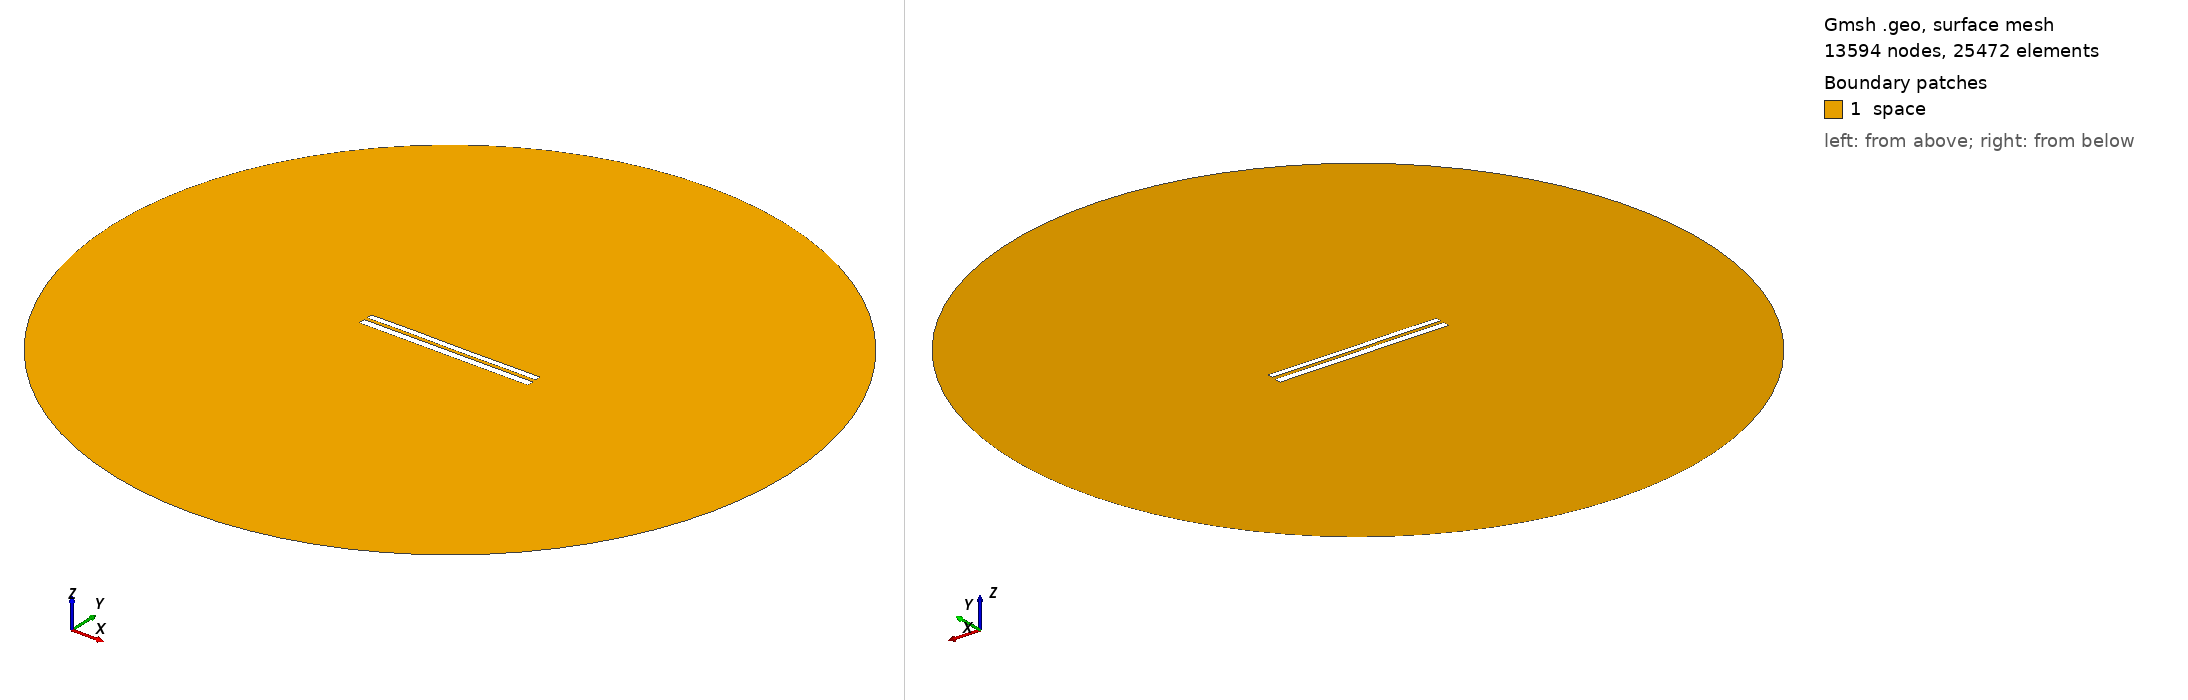

Gmsh geometry script, surface-meshed: 13594 nodes, 25472 surface elements. Boundary patches (legend numbers): 1 space. Left view from above one corner, right view from below the opposite corner. Legend entries are the model's physical surfaces. The drawing asked Gmsh for element sizes between 1% and 20% of the model's largest extent; the script's own settings can give other sizes.

=== 7319.geo (drawn) ===
//---------------------------------------
// Geometry kernel
//---------------------------------------

SetFactory("OpenCASCADE");



//---------------------------------------
// Parameters of the geometry
//---------------------------------------

// Overetch of the upper plate
overetch = 0.25;

// Distance between the plates
distance = 1.75;

// Discretization over the x axis (for the deformation)
nx = 50; 

// Length of the plate
L = 100 - overetch; 

// Number of modes
n = 4; 

// 1st mode coefficient
coeff(1) = 0.07499999999999998;
beta(1) = 0.596864 * 3.1415926535 / L;

// 2nd mode coefficient
coeff(2) = 0.0;
beta(2) = 1.49418 * 3.1415926535 / L;

// 3rd mode coefficient
coeff(3) = 0.07499999999999998;
beta(3) = 2.50025 * 3.1415926535 / L;

// 4th mode coefficient
coeff(4) = 0.07499999999999998;
beta(4) = 3.49999 * 3.1415926535 / L;



//---------------------------------------
// Upper plate (deformed rectangle)
//---------------------------------------

// Coordiantes of the upper plate
xmin = -50;
xmax = 50 - overetch;

// Height of the upper plate
yheight = 4 - 2 * overetch;

// Indexes of the points
UpperID[] = {};
LowerID[] = {};
LeftID[] = {};
RightID[] = {};

// Point index
p = 1;

// Horizontal edges
For i In {1:nx}
    x = xmin + (i-1)*(xmax - xmin)/(nx-1);

    y_bottom = distance / 2 + overetch;
    For j In {1:n}
        C = (Cosh(beta(j)*L) + Cos(beta(j)*L)) / (Sinh(beta(j)*L) + Sin(beta(j)*L));
        y_bottom  = y_bottom + coeff(j) * (Cosh(beta(j)*(x+50)) - Cos(beta(j)*(x+50)) - C * (Sinh(beta(j)*(x+50)) - Sin(beta(j)*(x+50))));
    EndFor

    y_top = y_bottom + yheight;

    Point(p) = {x, y_top, 0, 1.0};
    UpperID[i] = p;
    p = p + 1;

    Point(p) = {x, y_bottom, 0, 1.0};
    LowerID[i] = p;
    p = p + 1;
EndFor

// Create point lists
UpperPts[] = {}; LowerPts[] = {};
For i In {1:nx}
  UpperPts[] += {UpperID[i]};
  LowerPts[] += {LowerID[i]};
EndFor

// Build splines
Spline(1) = {UpperPts[]};
Spline(2) = {LowerPts[]};
Line(3) = {LowerPts[nx-1], UpperPts[nx-1]};
Line(4) = {LowerPts[0], UpperPts[0]};

// Build the plane surface
Curve Loop(1) = {2, 3, -1, -4};
Plane Surface(1) = {1};



//---------------------------------------
// Lower plate (rectangle)
//---------------------------------------

// Vertices
Point(1001) = {-50, -1, 0, 1.0};
Point(1002) = { 50, -1, 0, 1.0};
Point(1003) = { 50,  -5, 0, 1.0};
Point(1004) = {-50,  -5, 0, 1.0};

// Edges
Line(5) = {1001, 1002};
Line(6) = {1002, 1003};
Line(7) = {1003, 1004};
Line(8) = {1004, 1001};

// Plane surface
Line Loop(2) = {5, 6, 7, 8};
Plane Surface(2) = {2}; 



//---------------------------------------
// Outer (fictious) boundary
//---------------------------------------

// Points
Point(1005) = {0, 0, 0};       // Center
Point(1006) = {200, 0, 0};     // Start point
Point(1007) = {0, 200, 0};     // 90 degrees
Point(1008) = {-200, 0, 0};    // 180 degrees
Point(1009) = {0, -200, 0};    // 270 degrees

// Circle arcs (each needs start, center, end)
Circle(9) = {1006, 1005, 1007};
Circle(10) = {1007, 1005, 1008};
Circle(11) = {1008, 1005, 1009};
Circle(12) = {1009, 1005, 1006};

// Plane surface for the entire domain
Curve Loop(3) = {9, 10, 11, 12};
Surface(3) = {3};

// Subtract the plates from the whole domain to obtain the actual domain where we want to solve the equations
BooleanDifference{ Surface{3}; Delete; }{ Surface{1}; Surface{2}; Delete; }




//---------------------------------------
// Transfinite Lines/Curves
//---------------------------------------

// Set the number of points on the boundaries
r = 7;

// Plates
Transfinite Curve {1, 2} = 50*r Using Progression 1;
Transfinite Curve {3, 4} = 2*r Using Progression 1;
Transfinite Line {5, 7} = 50*r Using Progression 1;
Transfinite Line {6, 8} = 2*r Using Progression 1;

// Outer boundary
Transfinite Line {9, 10, 11, 12} = 20 Using Progression 1;



//---------------------------------------
// Physical groups
//---------------------------------------                

// Physical curves (boundaries)
Physical Line("force_segment", 10) = {2};
Physical Line("upper_plate", 11) = {1, 3, 4};
Physical Line("lower_plate", 12) = {5, 6, 7, 8};
Physical Line("boundary", 20) = {9, 10, 11, 12};

// Physical Surfaces
Physical Surface("space", 30) = {3};



//---------------------------------------
// 6. Generate the Mesh
//---------------------------------------

// 2D mesh generation
Mesh 2;
